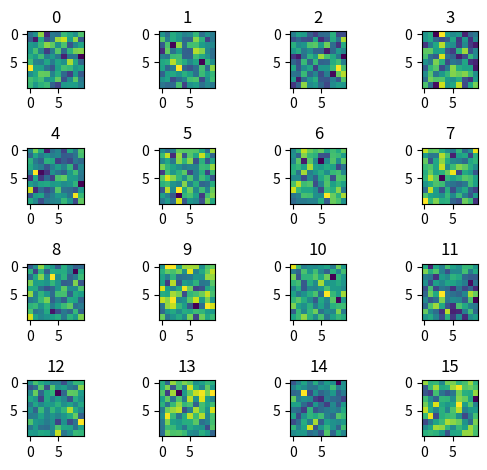

The script that saved this image:
import numpy as np
import matplotlib.pyplot as plt
plt.figure()
for i in range(16):
    ax= plt.subplot(4,4 ,i+1)
    im=ax.imshow(np.random.normal(size=100).reshape([10,10]))
    plt.tight_layout()
    plt.title(i)
plt.savefig("imshow_4x4.png")